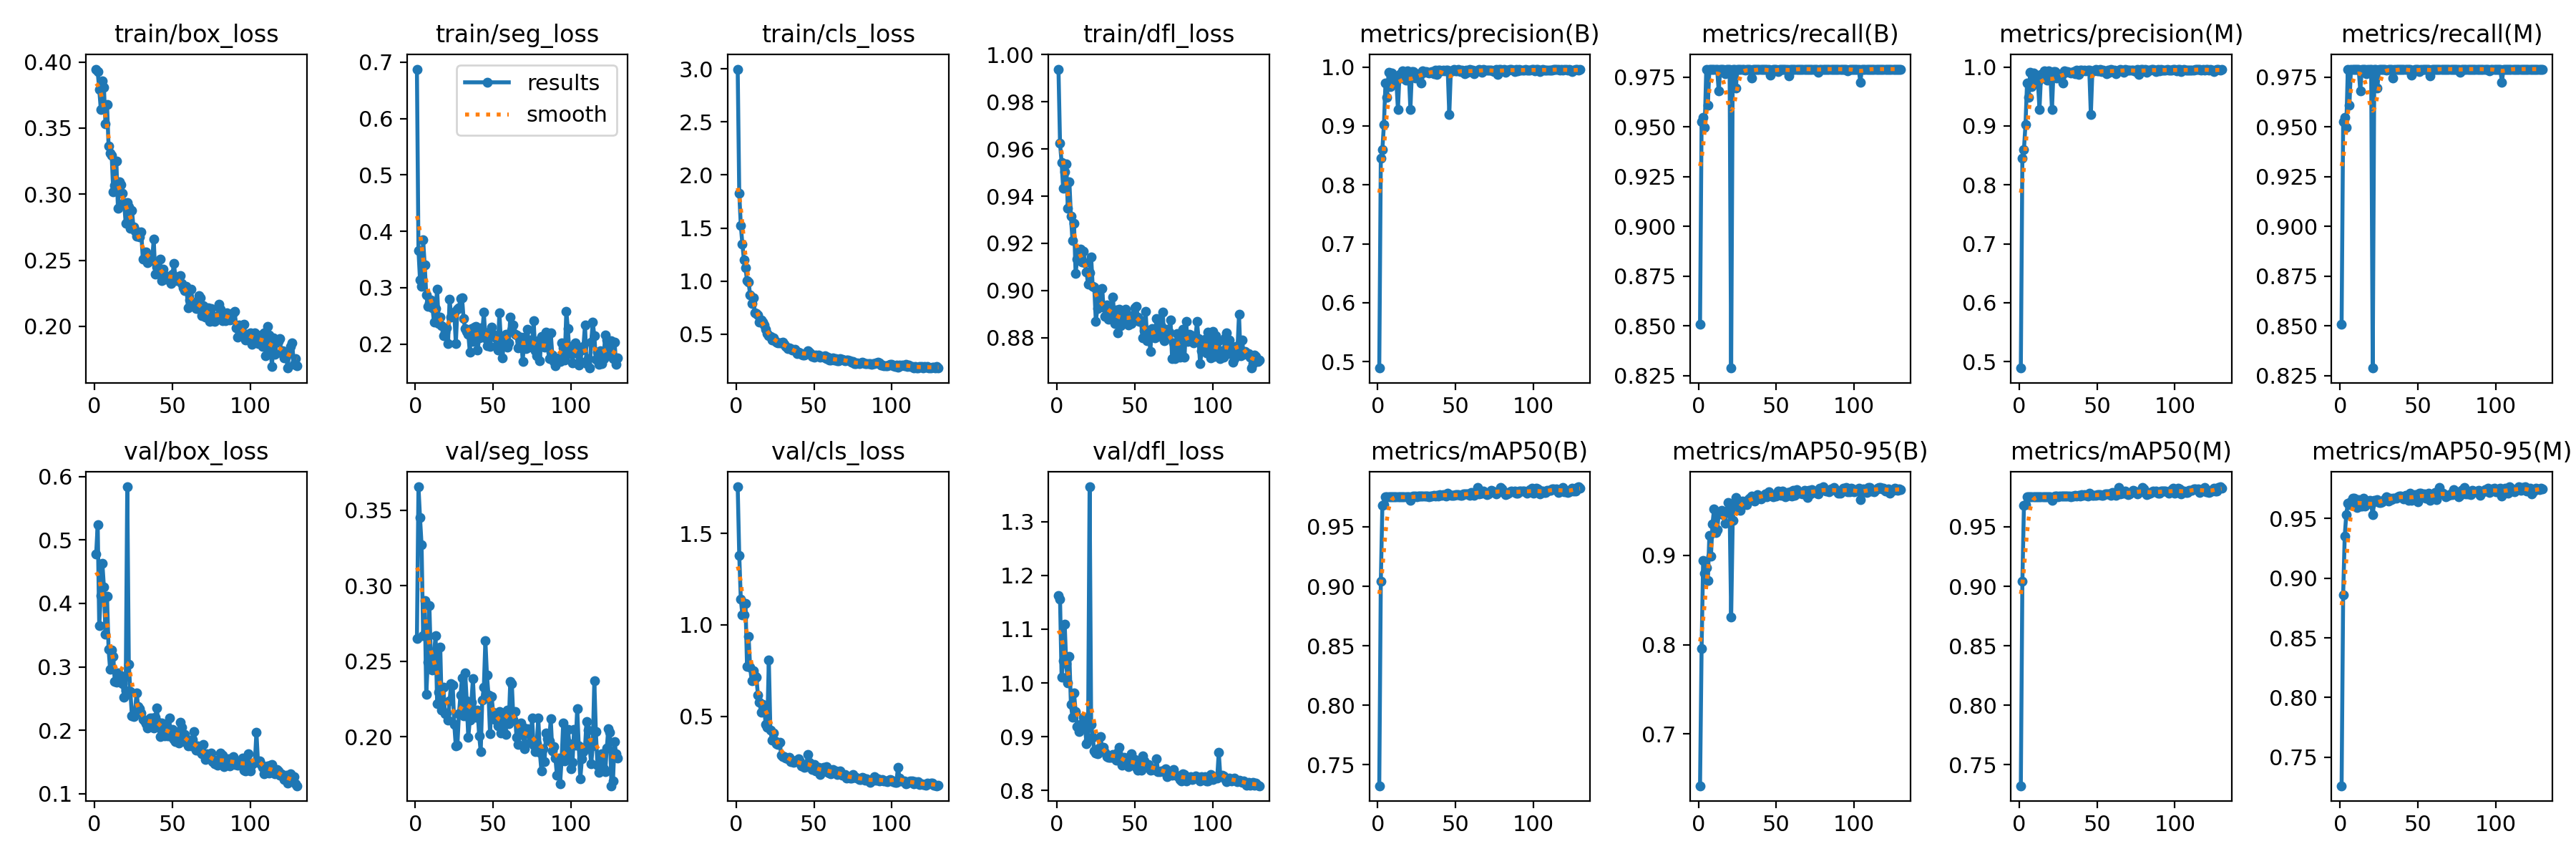

The file beside this chart, header and first rows:
epoch, train/box_loss, train/seg_loss, train/cls_loss, train/dfl_loss, metrics/precision(B), metrics/recall(B), metrics/mAP50(B), metrics/mAP50-95(B), metrics/precision(M), metrics/recall(M), metrics/mAP50(M), metrics/mAP50-95(M), val/box_loss, val/seg_loss, val/cls_loss, val/dfl_loss, lr/pg0, lr/pg1, lr/pg2
1, 0.3947, 0.6877, 2.998, 0.9938, 0.4889, 0.8509, 0.7322, 0.642, 0.4889, 0.8509, 0.7322, 0.7261, 0.4779, 0.265, 1.755, 1.163, 0.0002544, 0.0002544, 0.0002544
2, 0.3926, 0.3657, 1.827, 0.9623, 0.845, 0.9528, 0.9042, 0.7961, 0.845, 0.9528, 0.9042, 0.8863, 0.524, 0.3656, 1.379, 1.155, 0.0005082, 0.0005082, 0.0005082
3, 0.3792, 0.3135, 1.525, 0.9544, 0.8599, 0.9549, 0.968, 0.8947, 0.8599, 0.9549, 0.968, 0.9351, 0.3645, 0.345, 1.142, 1.011, 0.0007595, 0.0007595, 0.0007595
4, 0.3643, 0.3026, 1.351, 0.9433, 0.9027, 0.9496, 0.9684, 0.88, 0.9027, 0.9496, 0.9684, 0.9534, 0.4128, 0.327, 1.056, 1.042, 0.0007576, 0.0007576, 0.0007576
5, 0.3859, 0.3846, 1.199, 0.9502, 0.973, 0.979, 0.975, 0.8862, 0.973, 0.979, 0.975, 0.9627, 0.4634, 0.2668, 1.053, 1.109, 0.0007576, 0.0007576, 0.0007576
6, 0.3806, 0.3406, 1.126, 0.9537, 0.9487, 0.9607, 0.975, 0.8722, 0.9487, 0.9607, 0.975, 0.9613, 0.426, 0.2902, 1.119, 1.036, 0.0007538, 0.0007538, 0.0007538
7, 0.3532, 0.2873, 1.004, 0.9348, 0.9907, 0.979, 0.975, 0.9223, 0.9907, 0.979, 0.975, 0.964, 0.3516, 0.2279, 0.7726, 1, 0.00075, 0.00075, 0.00075
8, 0.368, 0.2668, 0.9927, 0.9462, 0.9668, 0.979, 0.975, 0.8989, 0.9668, 0.979, 0.975, 0.9669, 0.4114, 0.2495, 0.9352, 1.049, 0.0007462, 0.0007462, 0.0007462
9, 0.3365, 0.2734, 0.8664, 0.9314, 0.9901, 0.979, 0.975, 0.935, 0.9901, 0.979, 0.975, 0.9667, 0.3278, 0.2869, 0.7674, 0.9601, 0.0007424, 0.0007424, 0.0007424
10, 0.3313, 0.278, 0.7897, 0.9211, 0.9841, 0.979, 0.9751, 0.9523, 0.9841, 0.979, 0.9751, 0.9646, 0.2956, 0.2503, 0.6945, 0.936, 0.0007386, 0.0007386, 0.0007386
11, 0.3295, 0.2636, 0.8434, 0.9284, 0.9729, 0.979, 0.9751, 0.9252, 0.9729, 0.979, 0.9751, 0.9592, 0.3264, 0.2442, 0.7485, 0.9812, 0.0007347, 0.0007347, 0.0007347
12, 0.3015, 0.2384, 0.7025, 0.9072, 0.9747, 0.979, 0.975, 0.9289, 0.9747, 0.979, 0.975, 0.966, 0.317, 0.2551, 0.7231, 0.9474, 0.0007309, 0.0007309, 0.0007309
13, 0.3069, 0.2625, 0.6912, 0.9135, 0.9281, 0.968, 0.975, 0.9466, 0.9281, 0.968, 0.975, 0.9606, 0.2767, 0.267, 0.7149, 0.9191, 0.0007271, 0.0007271, 0.0007271
14, 0.3248, 0.2969, 0.6808, 0.9171, 0.9872, 0.979, 0.9751, 0.9487, 0.9872, 0.979, 0.9751, 0.9604, 0.2759, 0.222, 0.6158, 0.9103, 0.0007233, 0.0007233, 0.0007233
15, 0.2895, 0.236, 0.6104, 0.9177, 0.9817, 0.979, 0.9751, 0.9507, 0.9817, 0.979, 0.9751, 0.9667, 0.2908, 0.2294, 0.5772, 0.9234, 0.0007195, 0.0007195, 0.0007195
16, 0.3094, 0.2473, 0.6323, 0.912, 0.9939, 0.979, 0.9751, 0.9458, 0.9939, 0.979, 0.9751, 0.9605, 0.2819, 0.2593, 0.5218, 0.9198, 0.0007157, 0.0007157, 0.0007157
17, 0.307, 0.2322, 0.6137, 0.9168, 0.9813, 0.9765, 0.9752, 0.9364, 0.9813, 0.9765, 0.9752, 0.9629, 0.2856, 0.2175, 0.5661, 0.937, 0.0007119, 0.0007119, 0.0007119
18, 0.3005, 0.2152, 0.5893, 0.9118, 0.9782, 0.979, 0.9751, 0.9499, 0.9782, 0.979, 0.9751, 0.9628, 0.2734, 0.2328, 0.5519, 0.9211, 0.0007081, 0.0007081, 0.0007081
19, 0.2938, 0.2206, 0.5449, 0.908, 0.9936, 0.979, 0.9753, 0.9591, 0.9936, 0.979, 0.9753, 0.965, 0.2516, 0.2155, 0.4541, 0.8866, 0.0007043, 0.0007043, 0.0007043
20, 0.2778, 0.2288, 0.5061, 0.9026, 0.9909, 0.979, 0.9751, 0.9526, 0.9909, 0.979, 0.9751, 0.9621, 0.262, 0.2159, 0.441, 0.8931, 0.0007005, 0.0007005, 0.0007005
21, 0.2934, 0.2002, 0.4834, 0.9074, 0.9275, 0.8288, 0.9721, 0.8309, 0.9275, 0.8288, 0.9721, 0.9529, 0.5839, 0.2109, 0.8067, 1.365, 0.0006967, 0.0006967, 0.0006967
22, 0.2906, 0.2798, 0.4805, 0.9142, 0.9928, 0.979, 0.9755, 0.9395, 0.9928, 0.979, 0.9755, 0.9649, 0.3046, 0.2239, 0.4248, 0.9236, 0.0006929, 0.0006929, 0.0006929
23, 0.2741, 0.2482, 0.4417, 0.9017, 0.9927, 0.979, 0.9758, 0.9564, 0.9927, 0.979, 0.9758, 0.9645, 0.261, 0.2352, 0.3711, 0.8993, 0.0006891, 0.0006891, 0.0006891
24, 0.2878, 0.2515, 0.4666, 0.9014, 0.9814, 0.9696, 0.9756, 0.9646, 0.9814, 0.9696, 0.9756, 0.9659, 0.2225, 0.2344, 0.4067, 0.8733, 0.0006853, 0.0006853, 0.0006853
25, 0.2752, 0.2569, 0.4398, 0.887, 0.9881, 0.979, 0.9755, 0.9554, 0.9881, 0.979, 0.9755, 0.9632, 0.2221, 0.2082, 0.3649, 0.8704, 0.0006815, 0.0006815, 0.0006815
26, 0.2722, 0.2006, 0.4229, 0.8925, 0.9865, 0.979, 0.9759, 0.9611, 0.9865, 0.979, 0.9759, 0.9632, 0.2301, 0.1939, 0.3492, 0.8682, 0.0006776, 0.0006776, 0.0006776
27, 0.2684, 0.261, 0.4159, 0.8983, 0.9848, 0.979, 0.9759, 0.9502, 0.9848, 0.979, 0.9759, 0.964, 0.2592, 0.1943, 0.3465, 0.8792, 0.0006738, 0.0006738, 0.0006738
28, 0.2714, 0.2637, 0.4154, 0.8938, 0.9734, 0.979, 0.9758, 0.9611, 0.9734, 0.979, 0.9758, 0.9654, 0.238, 0.2152, 0.3575, 0.9011, 0.00067, 0.00067, 0.00067
29, 0.2676, 0.2812, 0.4157, 0.9008, 0.9933, 0.979, 0.9758, 0.9589, 0.9933, 0.979, 0.9758, 0.9663, 0.2343, 0.2277, 0.2858, 0.8797, 0.0006662, 0.0006662, 0.0006662
30, 0.2712, 0.2819, 0.423, 0.8931, 0.9913, 0.9786, 0.9756, 0.9597, 0.9913, 0.9786, 0.9756, 0.9682, 0.2274, 0.2392, 0.281, 0.8808, 0.0006624, 0.0006624, 0.0006624
31, 0.2509, 0.2448, 0.4029, 0.8891, 0.9919, 0.979, 0.9758, 0.9566, 0.9919, 0.979, 0.9758, 0.9647, 0.2173, 0.2141, 0.2785, 0.8717, 0.0006586, 0.0006586, 0.0006586
32, 0.2507, 0.2267, 0.3855, 0.8939, 0.9906, 0.979, 0.9757, 0.9624, 0.9906, 0.979, 0.9757, 0.9668, 0.2144, 0.2426, 0.2724, 0.8626, 0.0006548, 0.0006548, 0.0006548
33, 0.2563, 0.2225, 0.3626, 0.8879, 0.9901, 0.979, 0.9756, 0.9641, 0.9901, 0.979, 0.9756, 0.9655, 0.2109, 0.2239, 0.2681, 0.8617, 0.000651, 0.000651, 0.000651
34, 0.2479, 0.2177, 0.3693, 0.8909, 0.9908, 0.9745, 0.9757, 0.9667, 0.9908, 0.9745, 0.9757, 0.9671, 0.2037, 0.1996, 0.2745, 0.8621, 0.0006472, 0.0006472, 0.0006472
35, 0.2533, 0.1859, 0.3611, 0.8919, 0.9929, 0.979, 0.9759, 0.9625, 0.9929, 0.979, 0.9759, 0.9669, 0.2088, 0.2113, 0.2511, 0.8621, 0.0006434, 0.0006434, 0.0006434
36, 0.2498, 0.2275, 0.3534, 0.8973, 0.9891, 0.979, 0.9762, 0.9607, 0.9891, 0.979, 0.9762, 0.9672, 0.2197, 0.2228, 0.258, 0.8674, 0.0006396, 0.0006396, 0.0006396
37, 0.25, 0.2046, 0.3488, 0.886, 0.9953, 0.979, 0.9762, 0.966, 0.9953, 0.979, 0.9762, 0.968, 0.2192, 0.2385, 0.2486, 0.8636, 0.0006358, 0.0006358, 0.0006358
38, 0.2661, 0.2295, 0.3553, 0.8917, 0.9877, 0.979, 0.9764, 0.9681, 0.9877, 0.979, 0.9764, 0.9686, 0.2041, 0.2161, 0.2511, 0.8562, 0.000632, 0.000632, 0.000632
39, 0.2393, 0.2316, 0.3196, 0.882, 0.9944, 0.979, 0.9762, 0.9664, 0.9944, 0.979, 0.9762, 0.9689, 0.2206, 0.213, 0.2512, 0.8713, 0.0006282, 0.0006282, 0.0006282
40, 0.2448, 0.1891, 0.3299, 0.8922, 0.9942, 0.979, 0.9769, 0.963, 0.9942, 0.979, 0.9769, 0.9683, 0.2356, 0.2175, 0.2678, 0.8799, 0.0006243, 0.0006243, 0.0006243
41, 0.2425, 0.2108, 0.324, 0.8852, 0.9938, 0.979, 0.9766, 0.9664, 0.9938, 0.979, 0.9766, 0.9666, 0.2121, 0.2007, 0.2517, 0.8582, 0.0006205, 0.0006205, 0.0006205
42, 0.251, 0.2288, 0.3122, 0.8911, 0.9942, 0.979, 0.977, 0.9659, 0.9942, 0.979, 0.977, 0.9691, 0.19, 0.1903, 0.2263, 0.8473, 0.0006167, 0.0006167, 0.0006167
43, 0.2344, 0.2194, 0.3004, 0.8874, 0.994, 0.979, 0.9763, 0.9693, 0.994, 0.979, 0.9763, 0.9676, 0.211, 0.2244, 0.2289, 0.8623, 0.0006129, 0.0006129, 0.0006129
44, 0.2432, 0.2563, 0.3018, 0.8922, 0.9944, 0.979, 0.9759, 0.9654, 0.9944, 0.979, 0.9759, 0.9654, 0.2092, 0.2328, 0.2213, 0.8559, 0.0006091, 0.0006091, 0.0006091
45, 0.2356, 0.2109, 0.3196, 0.886, 0.9944, 0.979, 0.978, 0.9712, 0.9944, 0.979, 0.978, 0.9711, 0.1912, 0.2638, 0.2226, 0.8482, 0.0006053, 0.0006053, 0.0006053
46, 0.237, 0.1965, 0.3422, 0.8856, 0.9195, 0.9761, 0.9768, 0.9684, 0.9195, 0.9761, 0.9768, 0.9649, 0.1929, 0.2408, 0.2905, 0.8443, 0.0006015, 0.0006015, 0.0006015
47, 0.2381, 0.2207, 0.3321, 0.8894, 0.9939, 0.9775, 0.9765, 0.9673, 0.9939, 0.9775, 0.9765, 0.9669, 0.1916, 0.2278, 0.2495, 0.8516, 0.0005977, 0.0005977, 0.0005977
48, 0.2346, 0.1961, 0.3152, 0.8862, 0.994, 0.979, 0.9764, 0.9658, 0.994, 0.979, 0.9764, 0.97, 0.2189, 0.2018, 0.2338, 0.869, 0.0005939, 0.0005939, 0.0005939
49, 0.2322, 0.2302, 0.2916, 0.8894, 0.9957, 0.979, 0.9766, 0.967, 0.9957, 0.979, 0.9766, 0.9681, 0.1903, 0.2265, 0.2082, 0.8553, 0.0005901, 0.0005901, 0.0005901
50, 0.2394, 0.217, 0.2855, 0.8928, 0.993, 0.979, 0.9768, 0.9662, 0.993, 0.979, 0.9768, 0.964, 0.2015, 0.2163, 0.2355, 0.8573, 0.0005863, 0.0005863, 0.0005863
51, 0.2475, 0.2124, 0.3006, 0.8934, 0.9941, 0.9777, 0.9769, 0.9717, 0.9941, 0.9777, 0.9769, 0.9713, 0.186, 0.2117, 0.2027, 0.8432, 0.0005825, 0.0005825, 0.0005825
52, 0.2363, 0.1969, 0.2981, 0.8887, 0.9954, 0.979, 0.9769, 0.9715, 0.9954, 0.979, 0.9769, 0.9709, 0.1823, 0.2142, 0.2041, 0.8384, 0.0005787, 0.0005787, 0.0005787
53, 0.2348, 0.1887, 0.3016, 0.8869, 0.9925, 0.979, 0.9763, 0.9673, 0.9925, 0.979, 0.9763, 0.9684, 0.1969, 0.2072, 0.2209, 0.855, 0.0005749, 0.0005749, 0.0005749
54, 0.2345, 0.2553, 0.2833, 0.8873, 0.9945, 0.979, 0.9763, 0.9718, 0.9945, 0.979, 0.9763, 0.9706, 0.1803, 0.2166, 0.1826, 0.8385, 0.0005711, 0.0005711, 0.0005711
55, 0.2386, 0.204, 0.2909, 0.88, 0.9928, 0.979, 0.9778, 0.9695, 0.9928, 0.979, 0.9778, 0.9672, 0.2128, 0.2026, 0.2114, 0.8642, 0.0005673, 0.0005673, 0.0005673
56, 0.2322, 0.1752, 0.2806, 0.8829, 0.9891, 0.979, 0.9778, 0.966, 0.9891, 0.979, 0.9778, 0.9681, 0.2052, 0.2156, 0.2189, 0.8546, 0.0005634, 0.0005634, 0.0005634
57, 0.2294, 0.2109, 0.2934, 0.8912, 0.9943, 0.979, 0.9775, 0.9704, 0.9943, 0.979, 0.9775, 0.9714, 0.1862, 0.2031, 0.2022, 0.8446, 0.0005596, 0.0005596, 0.0005596
58, 0.2272, 0.2175, 0.2721, 0.8789, 0.9908, 0.9758, 0.9779, 0.9675, 0.9908, 0.9758, 0.9779, 0.9651, 0.1938, 0.2018, 0.2249, 0.8489, 0.0005558, 0.0005558, 0.0005558
59, 0.2304, 0.1941, 0.2845, 0.883, 0.9959, 0.979, 0.9767, 0.971, 0.9959, 0.979, 0.9767, 0.9686, 0.1807, 0.2179, 0.1915, 0.848, 0.000552, 0.000552, 0.000552
60, 0.2142, 0.2024, 0.2581, 0.8742, 0.9946, 0.979, 0.9786, 0.9669, 0.9946, 0.979, 0.9786, 0.9687, 0.1751, 0.2087, 0.1892, 0.838, 0.0005482, 0.0005482, 0.0005482
... 70 more rows
